Run: headless pygame with SDL's dummy video driver; simulated clock (each Clock.tick advances the game by its frame time, no real sleeping); random seed 0; keys injected as events and as key.get_pressed() state; mouse plan: one left click at the window centre at the start of phase 2, then a move to the lower-right quarter at the start of phase 3.
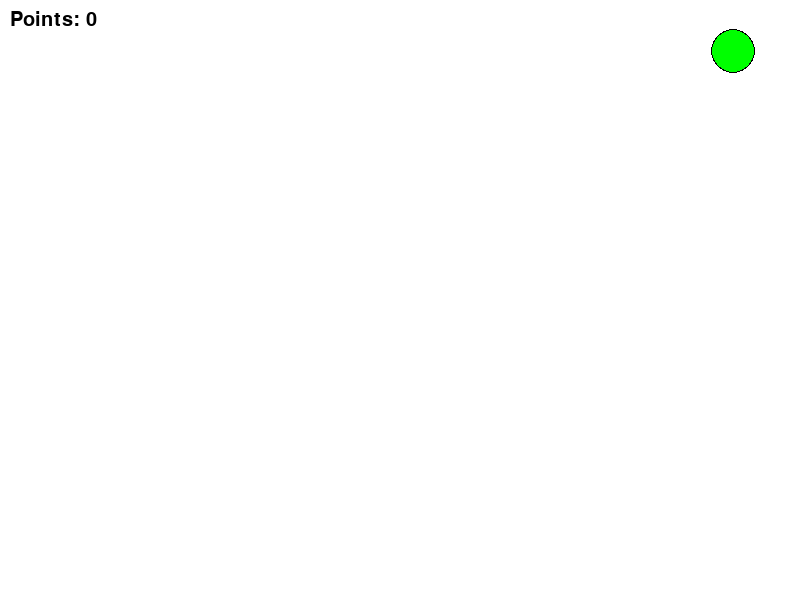
Frame 1 of 4 · flips 1–60 · no input
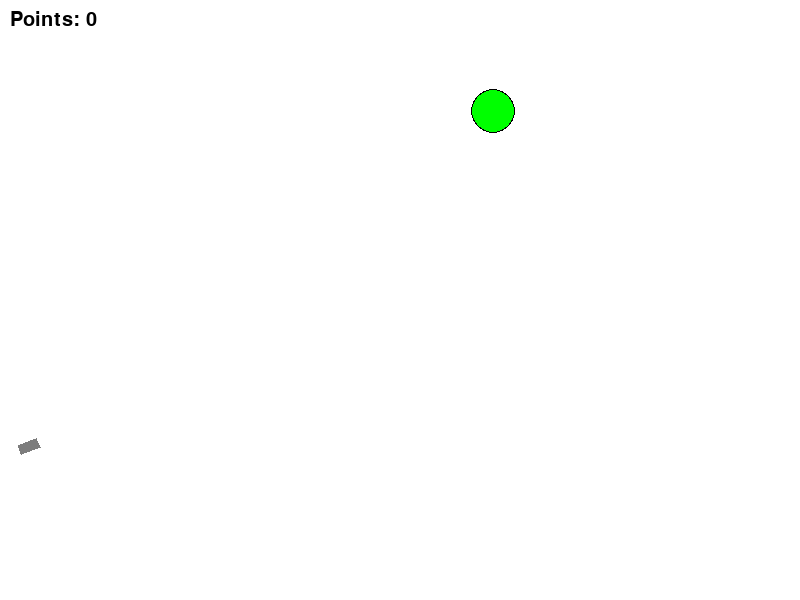
Frame 2 of 4 · flips 61–180 · clicked the window centre · tapped SPACE, RETURN · held RIGHT (→), D
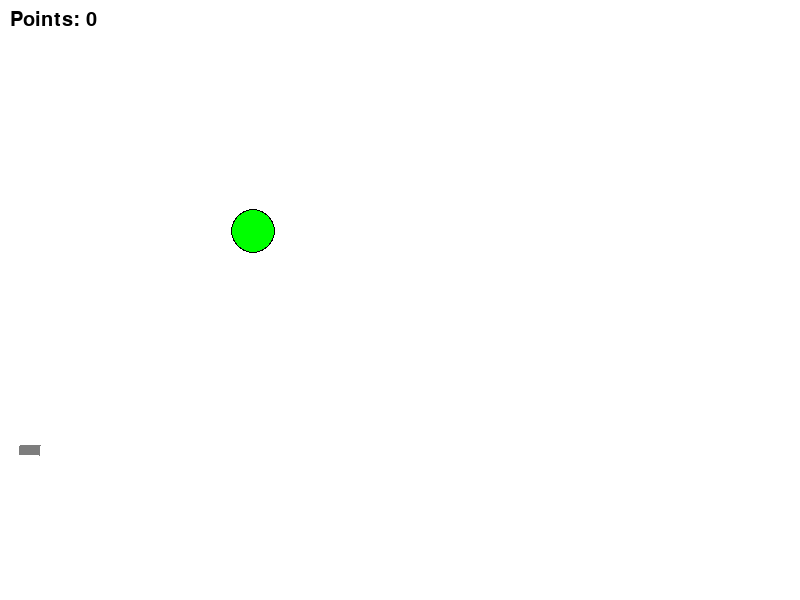
Frame 3 of 4 · flips 181–300 · moved the mouse to the lower-right quarter · held DOWN (↓), S
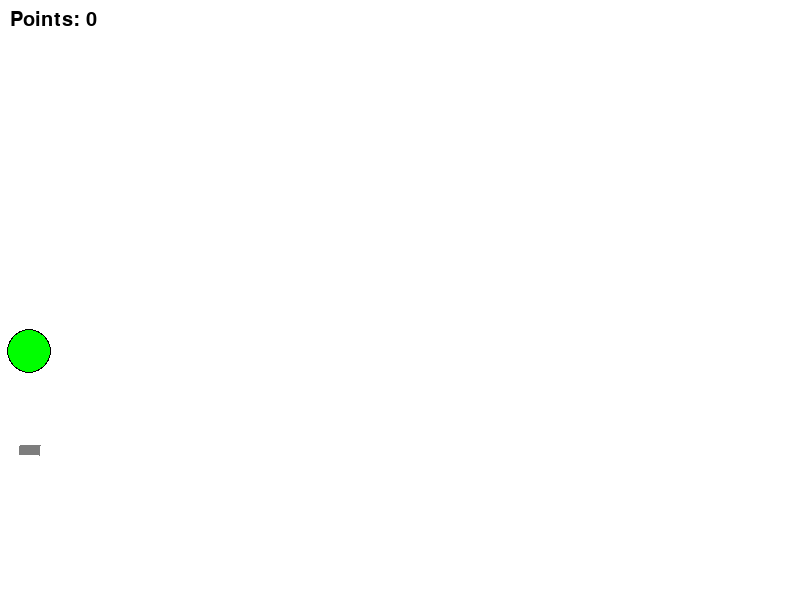
Frame 4 of 4 · flips 301–420 · held LEFT (←), A, UP (↑), W

The pygame program that drew these frames:

import math
import random
from random import choice

import pygame


FPS = 30

RED = 0xFF0000
BLUE = 0x0000FF
YELLOW = 0xFFC91F
GREEN = 0x00FF00
MAGENTA = 0xFF03B8
CYAN = 0x00FFCC
BLACK = 0x000000
WHITE = 0xFFFFFF
GREY = 0x7D7D7D
GAME_COLORS = [RED, BLUE, YELLOW, GREEN, MAGENTA, CYAN]

WIDTH = 800
HEIGHT = 600


class Ball:
    def __init__(self, screen: pygame.Surface, x=40, y=450):
        """ Конструктор класса ball

        Args:
        x - начальное положение мяча по горизонтали
        y - начальное положение мяча по вертикали
        """
        self.screen = screen
        self.x = x
        self.y = y
        self.r = 10
        self.vx = 0
        self.vy = 0
        self.color = choice(GAME_COLORS)
        self.live = 30
        self.count = 0

    def move(self):
        """Переместить мяч по прошествии единицы времени.

        Метод описывает перемещение мяча за один кадр перерисовки. То есть, обновляет значения
        self.x и self.y с учетом скоростей self.vx и self.vy, силы гравитации, действующей на мяч,
        и стен по краям окна (размер окна 800х600).
        """
        if (WIDTH - self.x) <= self.r:
            self.x = WIDTH - self.r
            self.vx = -self.vx/2
        if self.x <= self.r:
            self.x = self.r
            self.vx = -self.vx/2
        if (HEIGHT - self.y) <= self.r:
            self.y = HEIGHT - self.r
            self.vy = -self.vy/1.2
            self.count += 1
        if self.y <= self.r:
            self.y = self.r
            self.vy = -self.vy
        if self.count == 5:
            self.vx = 0
            self.vy = 0
        self.vy -= 1
        self.x += self.vx
        self.y -= self.vy

    def draw(self):
        pygame.draw.circle(
            self.screen,
            BLACK,
            (self.x, self.y),
            self.r + 1
        )
        pygame.draw.circle(
            self.screen,
            self.color,
            (self.x, self.y),
            self.r
        )

    def dead(self):
        if self.count >= 3:
            self.live -= 1
        if self.live <= 0:
            return False

    def hittest(self, obj):
        """Функция проверяет сталкивалкивается ли данный обьект с целью, описываемой в обьекте obj и одинакового ли он с ней цвета.

        Args:
            obj: Обьект, с которым проверяется столкновение.
        Returns:
            Возвращает True в случае столкновения мяча и цели. В противном случае возвращает False.
        """
        global bullet
        if ((self.y-obj.y)**2+(self.x-obj.x)**2<=(self.r+obj.r)**2)and(self.color==obj.color):
            return True
        else:
            return False


class Gun:
    def __init__(self, screen):
        self.screen = screen
        self.f2_power = 10
        self.f2_on = 0
        self.an = 1
        self.color = GREY


    def fire2_start(self, event):
        self.f2_on = True

    def fire2_end(self, event):
        """Выстрел мячом.

        Происходит при отпускании кнопки мыши.
        Начальные значения компонент скорости мяча vx и vy зависят от положения мыши.
        """
        global balls, bullet
        bullet += 1
        new_ball = Ball(self.screen)
        new_ball.r += 5
        if event.pos[0] != 20:
            self.an = math.atan2((event.pos[1]-new_ball.y), (event.pos[0]-new_ball.x))
        if event.pos[0] == 0:
            self.an = math.asin(1)
        new_ball.vx = self.f2_power * math.cos(self.an)
        new_ball.vy = - self.f2_power * math.sin(self.an)
        balls.append(new_ball)
        self.f2_on = False
        self.f2_power = 10

    def targetting(self, event):
        """Прицеливание. Зависит от положения мыши."""
        if event.pos[0] != 20:
            self.an = math.atan((event.pos[1]-450) / (event.pos[0]-20))
        if self.f2_on:
            self.color = RED
        else:
            self.color = GREY

    def draw(self,event):
        if event.pos[0] != 20:
            self.an = math.atan((450 - event.pos[1]) / (event.pos[0] - 20))
        if event.pos[0] == 0:
            self.an = math.asin(1)
        l = self.f2_power + 10
        cos = math.cos(self.an)
        sin = math.sin(self.an)
        pygame.draw.polygon(
            self.screen,
            self.color,
            [(20 + 5*sin, 450 + 5*cos),
             (20 + l*cos + 5*sin, 450 - l*sin + 5*cos),
             (20 + l*cos - 5*sin, 450 - l*sin - 5*cos),
             (20 - 5*sin, 450 - 5*cos)]
        )

    def power_up(self):
        if self.f2_on:
            if self.f2_power < 100:
                self.f2_power += 1
            self.color = RED
        else:
            self.color = GREY


class Target:
    def __init__(self, screen: pygame.surface):
        self.screen = screen
        self.color = choice(GAME_COLORS)
        self.death = 50
        self.x = random.randint(600, 780)
        self.y = random.randint(100, 250)
        self.r = random.randint(5, 50)
        self.points = 0
        self.live = 1
        self.attempts = 0
        self.screen = screen
        self.vx = random.randint(-2, 3)
        self.vy = random.randint(-2, 3)


    def move(self):
        if (WIDTH - self.x) <= self.r:
            self.x = WIDTH - self.r
            self.vx = -self.vx
        if self.x <= self.r:
            self.x = self.r
            self.vx = -self.vx
        if (HEIGHT - self.y) <= self.r:
            self.y = HEIGHT - self.r
            self.vy = -self.vy
        if self.y <= self.r:
            self.y = self.r
            self.vy = -self.vy
        self.x += self.vx
        self.y -= self.vy

    def new_target(self):
        """ Инициализация новой цели. """
        self.death = 100
        x = self.x = random.randint(600, 780)
        y = self.y = random.randint(100, 250)
        r = self.r = random.randint(2, 50)
        vy = self.vy = 0
        vx = self.vx = random.randint(-2, 3)
        color = self.color = choice(GAME_COLORS)
        self.live = 1

    def hit(self, points=1):
        """Попадание шарика в цель."""
        self.points += points
        self.live = 0

    def draw(self):
        if self.live:
            pygame.draw.circle(
                self.screen,
                BLACK,
                (self.x, self.y),
                self.r + 1
            )
            pygame.draw.circle(
                self.screen,
                self.color,
                (self.x, self.y),
                self.r
            )


    def dead(self):
        if self.live != 1:
            self.death -= 1
        if self.death <= 0:
            return True


    def show_points(self):
        pygame.draw.rect(
            self.screen,
            WHITE,
            (0,0,120,30)
        )
        points = 'Points: ' + str(self.points)
        surface_points = pygame.font.Font(None, 30)
        text_points = surface_points.render(points, True, BLACK)
        self.screen.blit(text_points, (10,10))


    def show_attempts(self, bullet):
        if self.death < 100:
            pygame.draw.rect(
                self.screen,
                WHITE,
                (200, 100, 200, 30)
            )
            attempts = 'Attempts: ' + str(bullet)
            surface_attempts = pygame.font.Font(None, 30)
            text_attempts = surface_attempts.render(attempts, True, BLACK)
            self.screen.blit(text_attempts, (350, 250))

pygame.init()
screen = pygame.display.set_mode((WIDTH, HEIGHT))
bullet = 0
balls = []
boolean = False
boolean1 = False

clock = pygame.time.Clock()
gun = Gun(screen)
target = Target(screen)
finished = False


while not finished:
    screen.fill(WHITE)
    target.show_points()
    target.draw()
    if boolean1:
        target.show_attempts(bullet)

    if boolean:
        gun.draw(motion)
    for b in balls:
        b.draw()
    target.move()
    pygame.display.update()

    clock.tick(FPS)
    for event in pygame.event.get():
        if event.type == pygame.QUIT:
            finished = True
        elif event.type == pygame.MOUSEBUTTONDOWN:
            gun.fire2_start(event)
        elif event.type == pygame.MOUSEBUTTONUP:
            gun.fire2_end(event)
        elif event.type == pygame.MOUSEMOTION:
            gun.targetting(event)
            motion = event
            boolean = True
    for b in balls:
        b.move()
        b.dead()
        if b.hittest(target) and target.live:
            target.live = 0
            target.hit()
            target.dead()
            boolean1 = True
        if target.dead():
            target.new_target()
            bullet = 0
        if b.dead() == False:
            balls.remove(b)

    gun.power_up()

pygame.quit()
